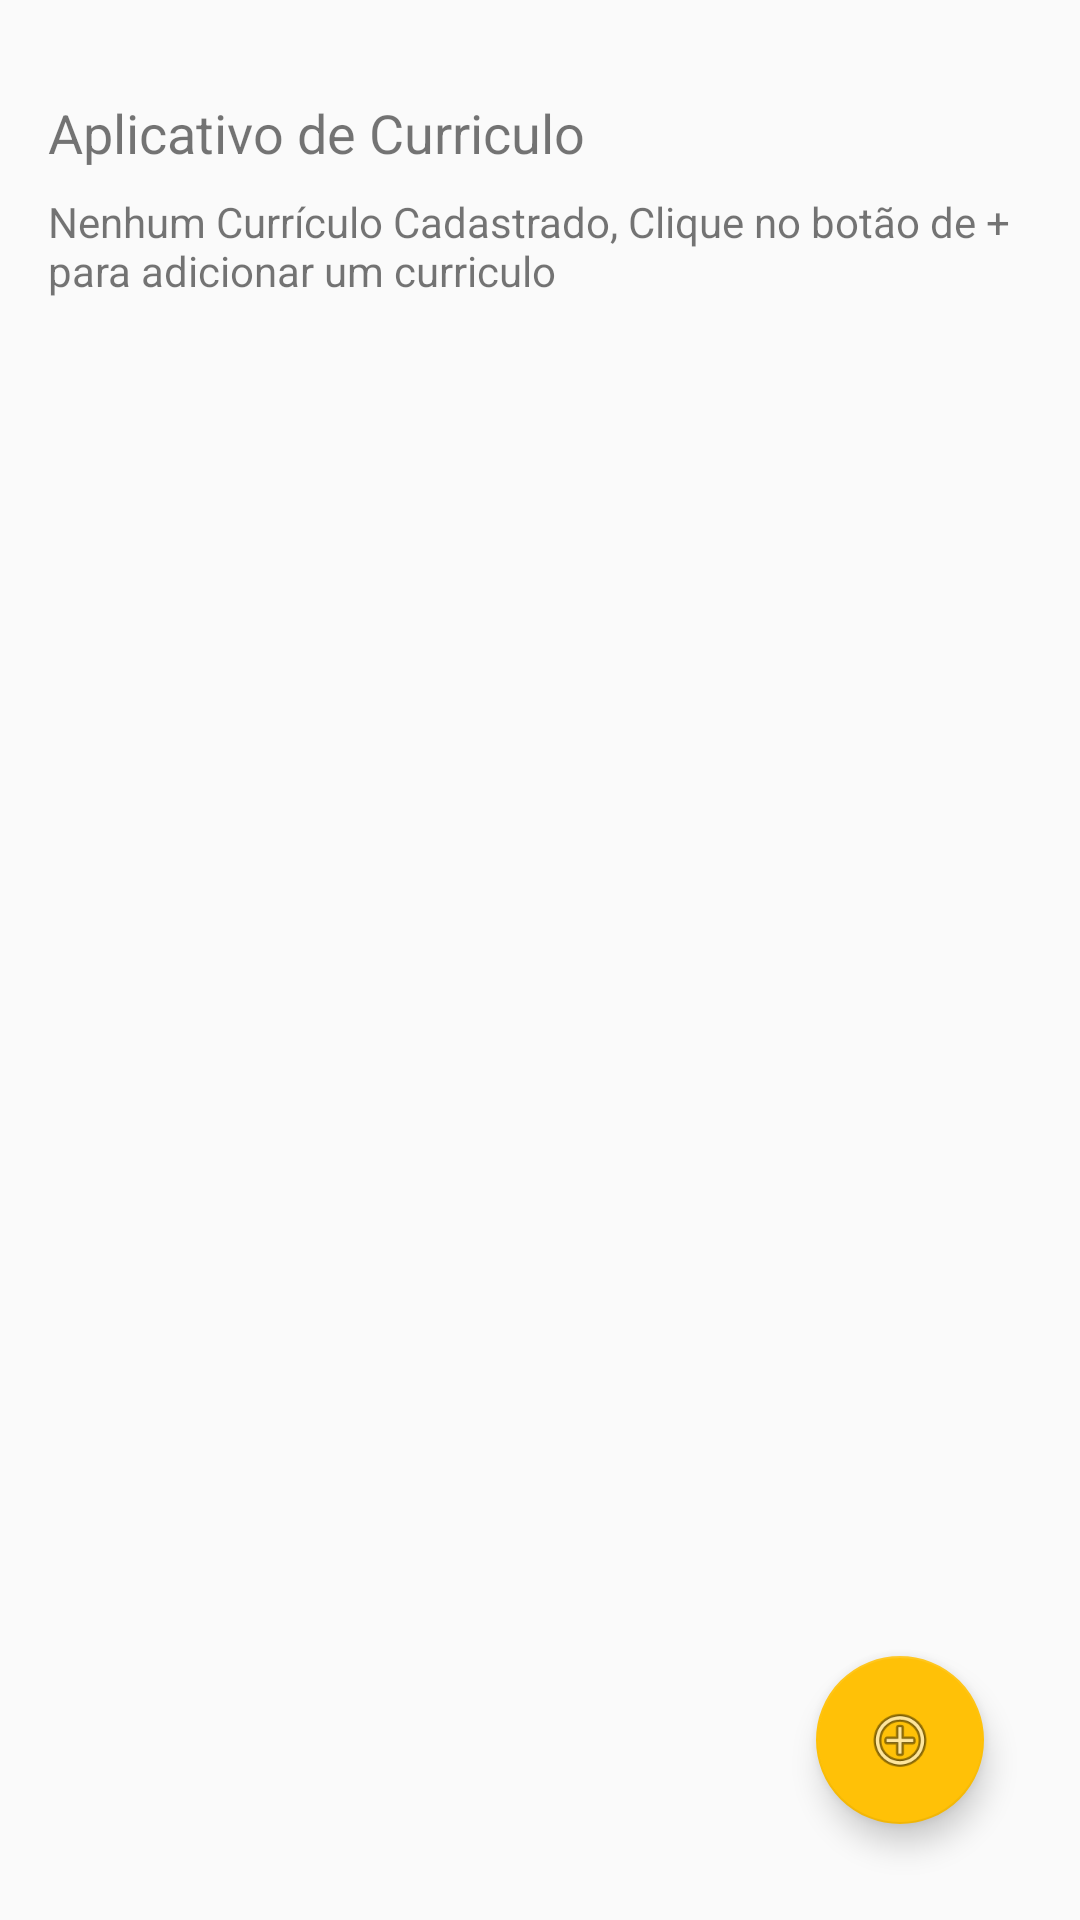

This screen was rendered from an Android layout file. Write that file and the resources it references.
<!-- AndroidManifest.xml: application theme AppTheme -->
<!-- res/layout/activity_main.xml -->
<?xml version="1.0" encoding="utf-8"?>
<androidx.constraintlayout.widget.ConstraintLayout xmlns:android="http://schemas.android.com/apk/res/android"
    xmlns:app="http://schemas.android.com/apk/res-auto"
    xmlns:tools="http://schemas.android.com/tools"
    android:layout_width="match_parent"
    android:layout_height="match_parent"
    tools:context=".MainActivity">

    <TextView
        android:id="@+id/mainTitle"
        style="@style/PageTitle"
        android:layout_width="0dp"
        android:layout_height="wrap_content"
        android:layout_marginLeft="16dp"
        android:layout_marginTop="32dp"
        android:layout_marginRight="16dp"
        android:text="Aplicativo de Curriculo"
        app:layout_constraintHorizontal_bias="0.0"
        app:layout_constraintLeft_toLeftOf="parent"
        app:layout_constraintRight_toRightOf="parent"
        app:layout_constraintTop_toTopOf="parent" />

    <com.google.android.material.floatingactionbutton.FloatingActionButton
        android:id="@+id/btn_add_curriculum"
        android:layout_width="wrap_content"
        android:layout_height="wrap_content"
        android:layout_marginEnd="32dp"
        android:layout_marginRight="32dp"
        android:layout_marginBottom="32dp"
        android:clickable="true"
        app:layout_constraintBottom_toBottomOf="parent"
        app:layout_constraintEnd_toEndOf="parent"
        app:srcCompat="@android:drawable/ic_menu_add" />

    <TextView
        android:id="@+id/mainCuriculumTextView"
        android:layout_width="0dp"
        android:layout_height="40dp"
        android:layout_marginStart="16dp"
        android:layout_marginLeft="16dp"
        android:layout_marginTop="8dp"
        android:layout_marginEnd="16dp"
        android:layout_marginRight="16dp"
        android:text="@string/noExistCurriculum"
        app:layout_constraintEnd_toEndOf="parent"
        app:layout_constraintStart_toStartOf="parent"
        app:layout_constraintTop_toBottomOf="@+id/mainTitle" />

    <TextView
        android:id="@+id/mainNameTextView"
        android:layout_width="0dp"
        android:layout_height="wrap_content"
        android:layout_marginStart="16dp"
        android:layout_marginLeft="16dp"
        android:layout_marginTop="44dp"
        android:layout_marginEnd="16dp"
        android:layout_marginRight="16dp"
        app:layout_constraintEnd_toEndOf="parent"
        app:layout_constraintStart_toStartOf="parent"
        app:layout_constraintTop_toBottomOf="@+id/mainCuriculumTextView" />

    <TextView
        android:id="@+id/mainIdadeTextView"
        android:layout_width="0dp"
        android:layout_height="wrap_content"
        android:layout_marginStart="16dp"
        android:layout_marginLeft="16dp"
        android:layout_marginTop="16dp"
        android:layout_marginEnd="16dp"
        android:layout_marginRight="16dp"
        app:layout_constraintEnd_toEndOf="parent"
        app:layout_constraintStart_toStartOf="parent"
        app:layout_constraintTop_toBottomOf="@+id/mainNameTextView" />

    <TextView
        android:id="@+id/mainObjetivoTextView"
        android:layout_width="0dp"
        android:layout_height="wrap_content"
        android:layout_marginStart="16dp"
        android:layout_marginLeft="16dp"
        android:layout_marginTop="16dp"
        android:layout_marginEnd="16dp"
        android:layout_marginRight="16dp"
        app:layout_constraintEnd_toEndOf="parent"
        app:layout_constraintStart_toStartOf="parent"
        app:layout_constraintTop_toBottomOf="@+id/mainIdadeTextView" />

    <TextView
        android:id="@+id/editCurriculumTextView"
        android:layout_width="0dp"
        android:layout_height="wrap_content"
        android:layout_marginStart="16dp"
        android:layout_marginLeft="16dp"
        android:layout_marginEnd="16dp"
        android:layout_marginRight="16dp"
        android:layout_marginBottom="104dp"
        android:text="@string/mainEdit"
        android:visibility="invisible"
        app:layout_constraintBottom_toBottomOf="parent"
        app:layout_constraintEnd_toEndOf="parent"
        app:layout_constraintStart_toStartOf="parent" />

</androidx.constraintlayout.widget.ConstraintLayout>
<!-- resources referenced by this layout -->
<resources>
  <string name="mainEdit">Para editar o curriculo clique no botão de +</string>
  <string name="noExistCurriculum">Nenhum Currículo Cadastrado, Clique no botão de + para adicionar um curriculo</string>
  <style name="PageTitle">
          <item name="android:layout_width">wrap_content</item>
          <item name="android:layout_height">wrap_content</item>
          <item name="android:layout_marginStart">16dp</item>
          <item name="android:layout_marginLeft">16dp</item>
          <item name="android:layout_marginTop">16dp</item>
          <item name="android:textSize">18sp</item>
      </style>
  <style name="AppTheme" parent="Theme.AppCompat.Light.DarkActionBar">
          
          <item name="colorPrimary">@color/colorPrimary</item>
          <item name="colorPrimaryDark">@color/colorPrimaryDark</item>
          <item name="colorAccent">@color/colorAccent</item>
      </style>
  <color name="colorPrimary">#FF9800</color>
  <color name="colorPrimaryDark">#FFC107</color>
  <color name="colorAccent">#FFC107</color>
</resources>
